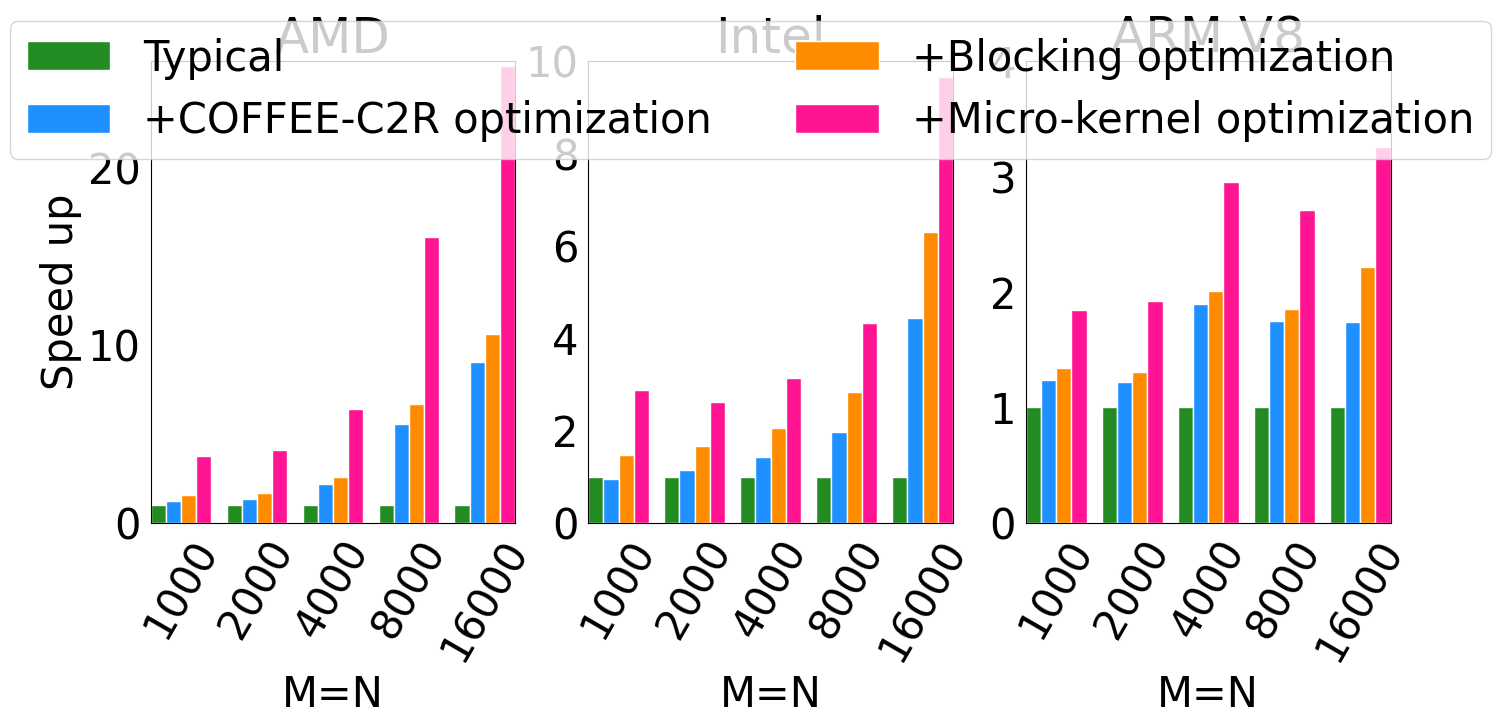

Recreate this plot in Python.
import numpy as np
from matplotlib import pyplot as plt
from pylab import *

plt.rc('font', family='Times New Roman', size=30)

def autolabel(rects,Num=1,rotation1=60,NN=1):
	for rect in rects:
		height = rect.get_height()
		plt.text(rect.get_x()-0.04+rect.get_width()/2., Num*height, '%s' % float(height*NN),rotation=rotation1)

def draw_Histogram():
	fig = plt.figure(figsize=(16,6))

	ax = fig.add_subplot(1,3,1)
	ax.set_title('AMD')
	x = [1,2,3,4,5]
	Y1 = [7.422/7.422,33.235/33.235,212.702/212.702,2135.594/2135.594,13854.362/13854.362,]
	Y2 = [7.422/5.982,33.235/25.150,212.702/95.978,2135.594/382.823,13854.362/1532.151,]
	Y3 = [7.422/4.758,33.235/20.033, 212.702/81.556,2135.594/318.214,13854.362/1299.539,]
	Y4 = [7.422/1.965,33.235/8.085,212.702/33.182,2135.594/132.788,13854.362/539.216,]
	index = np.arange(5)+1  
	bar_width = 0.2
	opacity = 1.0
	rec1 = plt.bar(index-bar_width*1.5,Y1,bar_width,alpha=opacity,facecolor = 'forestgreen',edgecolor = 'white',label='Typical')
	rec2 = plt.bar(index-bar_width*0.5,Y2,bar_width,alpha=opacity,facecolor = 'dodgerblue',edgecolor = 'white',label='+COFFEE-C2R optimization')
	rec3 = plt.bar(index+bar_width*0.5,Y3,bar_width,alpha=opacity,facecolor = 'darkorange',edgecolor = 'white',label='+Blocking optimization')
	rec4 = plt.bar(index+bar_width*1.5,Y4,bar_width,alpha=opacity,facecolor = 'deeppink',edgecolor = 'white',label='+Micro-kernel optimization')

	plt.ylim(0,26)
	plt.xlim(0.6,5.4)
	plt.xticks(x ,['1000','2000','4000','8000','16000'],rotation=60) 
	ax.tick_params(left=False, bottom=False)
	plt.xlabel('M=N')  
	plt.ylabel('Speed up')  
	

	bx = fig.add_subplot(1,3,2)
	bx.set_title('Intel')
	x = [1,2,3,4,5]
	Y1 = [4.485/4.485,  21.223/21.223,105.875/105.875,582.440/582.440, 5181.614/5181.614,]
	Y2 = [4.485/4.691,21.223/18.487, 105.875/74.312,582.440/294.780, 5181.614/1167.493,]
	Y3 = [4.485/3.063, 21.223/12.802,105.875/ 51.259,582.440/205.538, 5181.614/823.794,]
	Y4 = [4.485/1.563, 21.223/8.102, 105.875/33.839,582.440/134.788, 5181.614/536.457,]
	index = np.arange(5)+1  
	bar_width = 0.2
	opacity = 1.0
	rec1 = plt.bar(index-bar_width*1.5,Y1,bar_width,alpha=opacity,facecolor = 'forestgreen',edgecolor = 'white',label='Typical')
	rec2 = plt.bar(index-bar_width*0.5,Y2,bar_width,alpha=opacity,facecolor = 'dodgerblue',edgecolor = 'white',label='+COFFEE-C2R optimization')
	rec3 = plt.bar(index+bar_width*0.5,Y3,bar_width,alpha=opacity,facecolor = 'darkorange',edgecolor = 'white',label='+Blocking optimization')
	rec4 = plt.bar(index+bar_width*1.5,Y4,bar_width,alpha=opacity,facecolor = 'deeppink',edgecolor = 'white',label='+Micro-kernel optimization')

	plt.ylim(0,10)
	plt.xlim(0.6,5.4)
	plt.xticks(x ,['1000','2000','4000','8000','16000'],rotation=60) 
	bx.tick_params(left=False, bottom=False)
	plt.xlabel('M=N')    


	cx = fig.add_subplot(1,3,3)
	cx.set_title('ARM V8')	
	x = [1,2,3,4,5]
	Y1 = [7.561/7.561,23.515/ 23.515,146.741/146.741,544.645/544.645,2643.489/2643.489,]
	Y2 = [7.561/6.118, 23.515/19.323, 146.741/77.471,544.645/311.129,2643.489/1517.253,]
	Y3 = [7.561/5.645,23.515/17.982,146.741/73.049, 544.645/293.938,2643.489/1194.397, ]
	Y4 = [7.561/4.100,23.515/12.219,146.741/49.737,544.645/200.890,2643.489/811.551,]
	index = np.arange(5)+1  
	bar_width = 0.2
	opacity = 1.0
	rec1 = plt.bar(index-bar_width*1.5,Y1,bar_width,alpha=opacity,facecolor = 'forestgreen',edgecolor = 'white',label='Typical')
	rec2 = plt.bar(index-bar_width*0.5,Y2,bar_width,alpha=opacity,facecolor = 'dodgerblue',edgecolor = 'white',label='+COFFEE-C2R optimization')
	rec3 = plt.bar(index+bar_width*0.5,Y3,bar_width,alpha=opacity,facecolor = 'darkorange',edgecolor = 'white',label='+Blocking optimization')
	rec4 = plt.bar(index+bar_width*1.5,Y4,bar_width,alpha=opacity,facecolor = 'deeppink',edgecolor = 'white',label='+Micro-kernel optimization')

	plt.ylim(0,4)
	plt.xlim(0.6,5.4)
	cx.tick_params(left=False, bottom=False)
	plt.xticks(x ,['1000','2000','4000','8000','16000'],rotation=60) 
	plt.xlabel('M=N') 
	
	lines, labels = fig.axes[-1].get_legend_handles_labels()
	fig.legend(lines, labels, loc = 'upper center', ncol = 2)
	plt.show()

draw_Histogram()